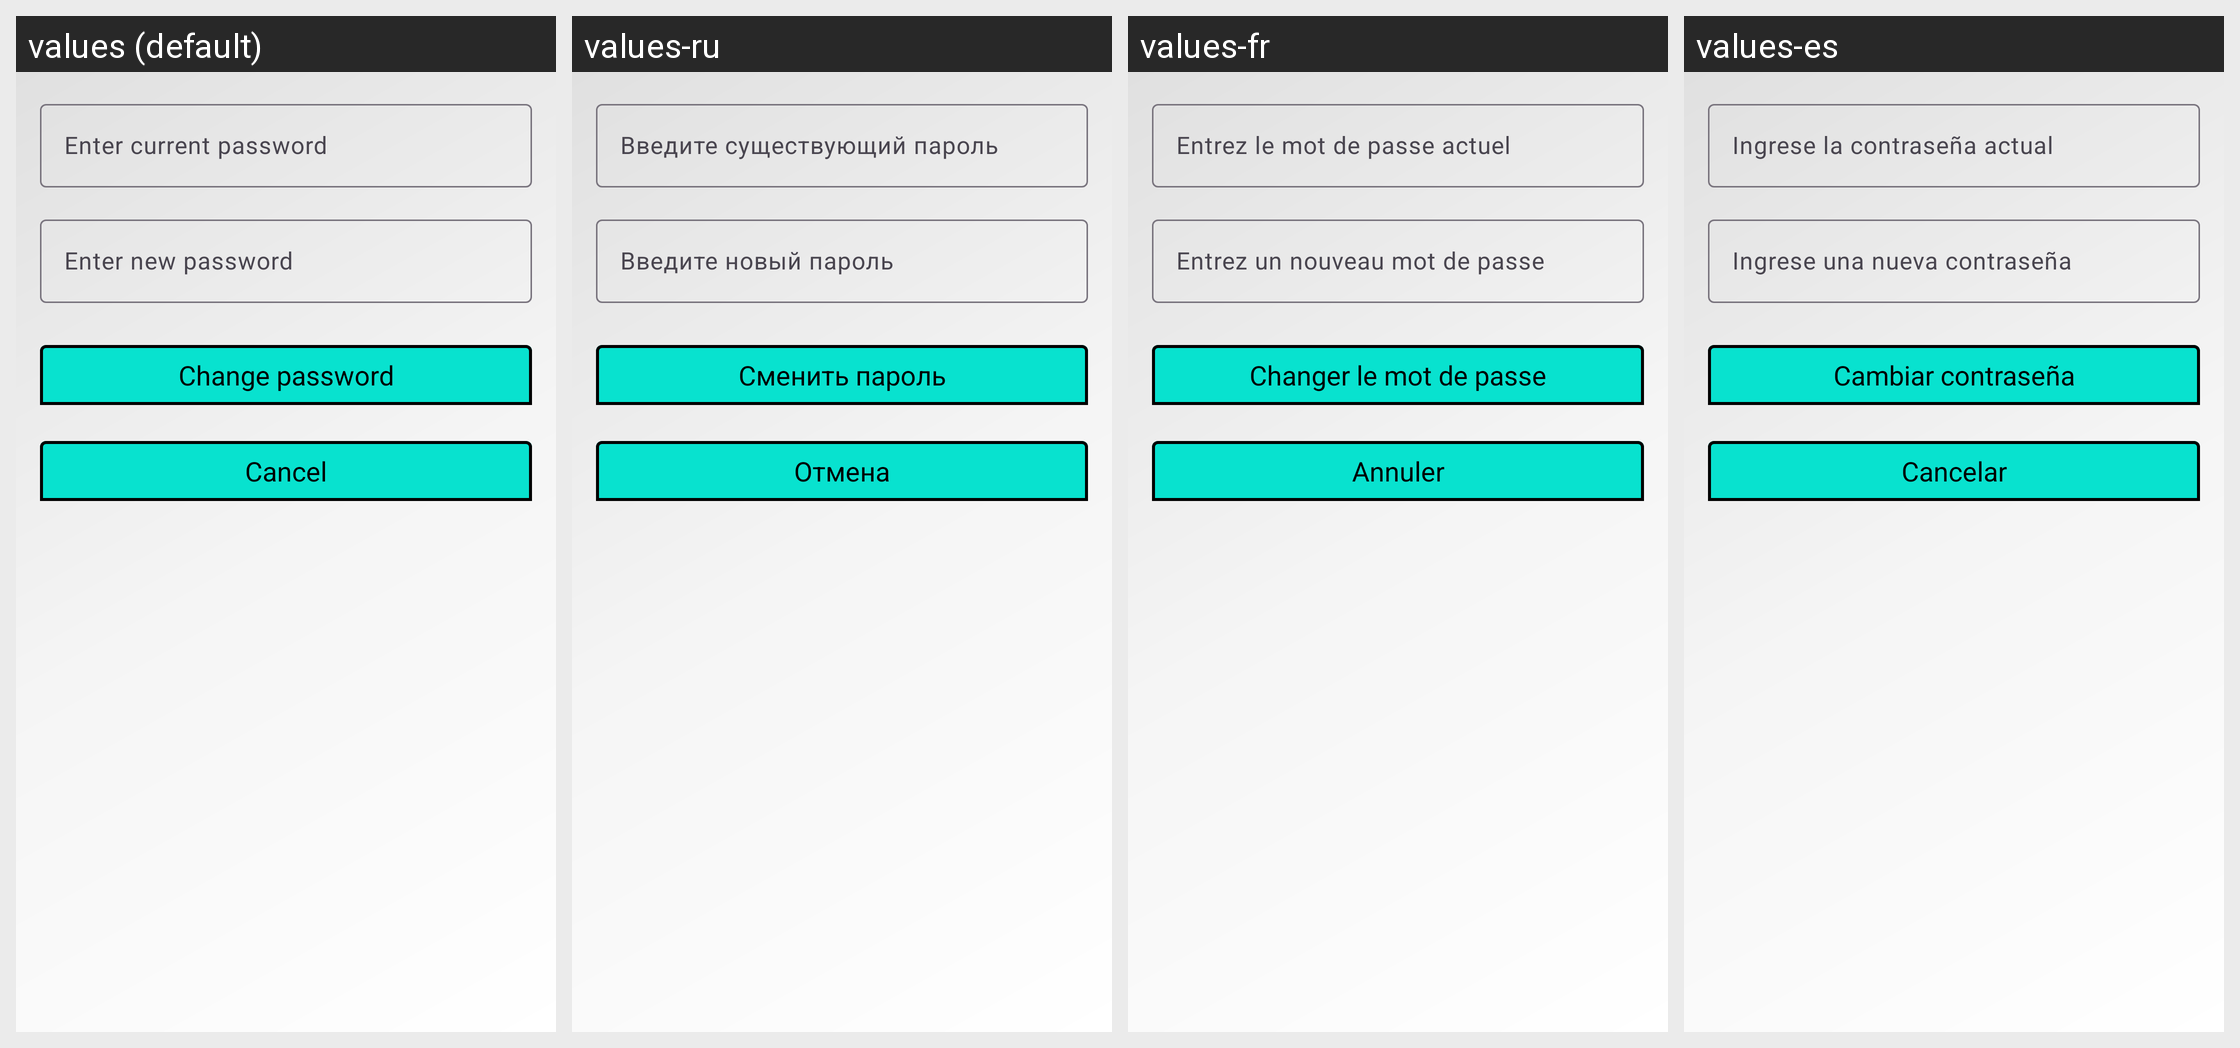

The Android screen above is rendered under several locales of the same app. Produce the string resources it draws, with the default and per-locale values.
Android screen res/layout/dialog_change_password.xml rendered under 4 locales, left to right: values (default), values-ru, values-fr, values-es. Device: Nexus 5 (rendered at 1080×1920; each locale shown at half size, 540×960, under a caption strip naming it); theme Base.Theme.PotokSoznaniya.
Other locales in the repository, not shown: values-it.
Strings drawn on this screen, with the default value and each locale's value (text and hints the layout hard-codes, and strings that could not be matched under every locale, appear in the picture but are not listed):

old_password
  values: Enter current password
  values-ru: Введите существующий пароль
  values-fr: Entrez le mot de passe actuel
  values-es: Ingrese la contraseña actual

new_password
  values: Enter new password
  values-ru: Введите новый пароль
  values-fr: Entrez un nouveau mot de passe
  values-es: Ingrese una nueva contraseña

change_password
  values: Change password
  values-ru: Сменить пароль
  values-fr: Changer le mot de passe
  values-es: Cambiar contraseña

cancel
  values: Cancel
  values-ru: Отмена
  values-fr: Annuler
  values-es: Cancelar
